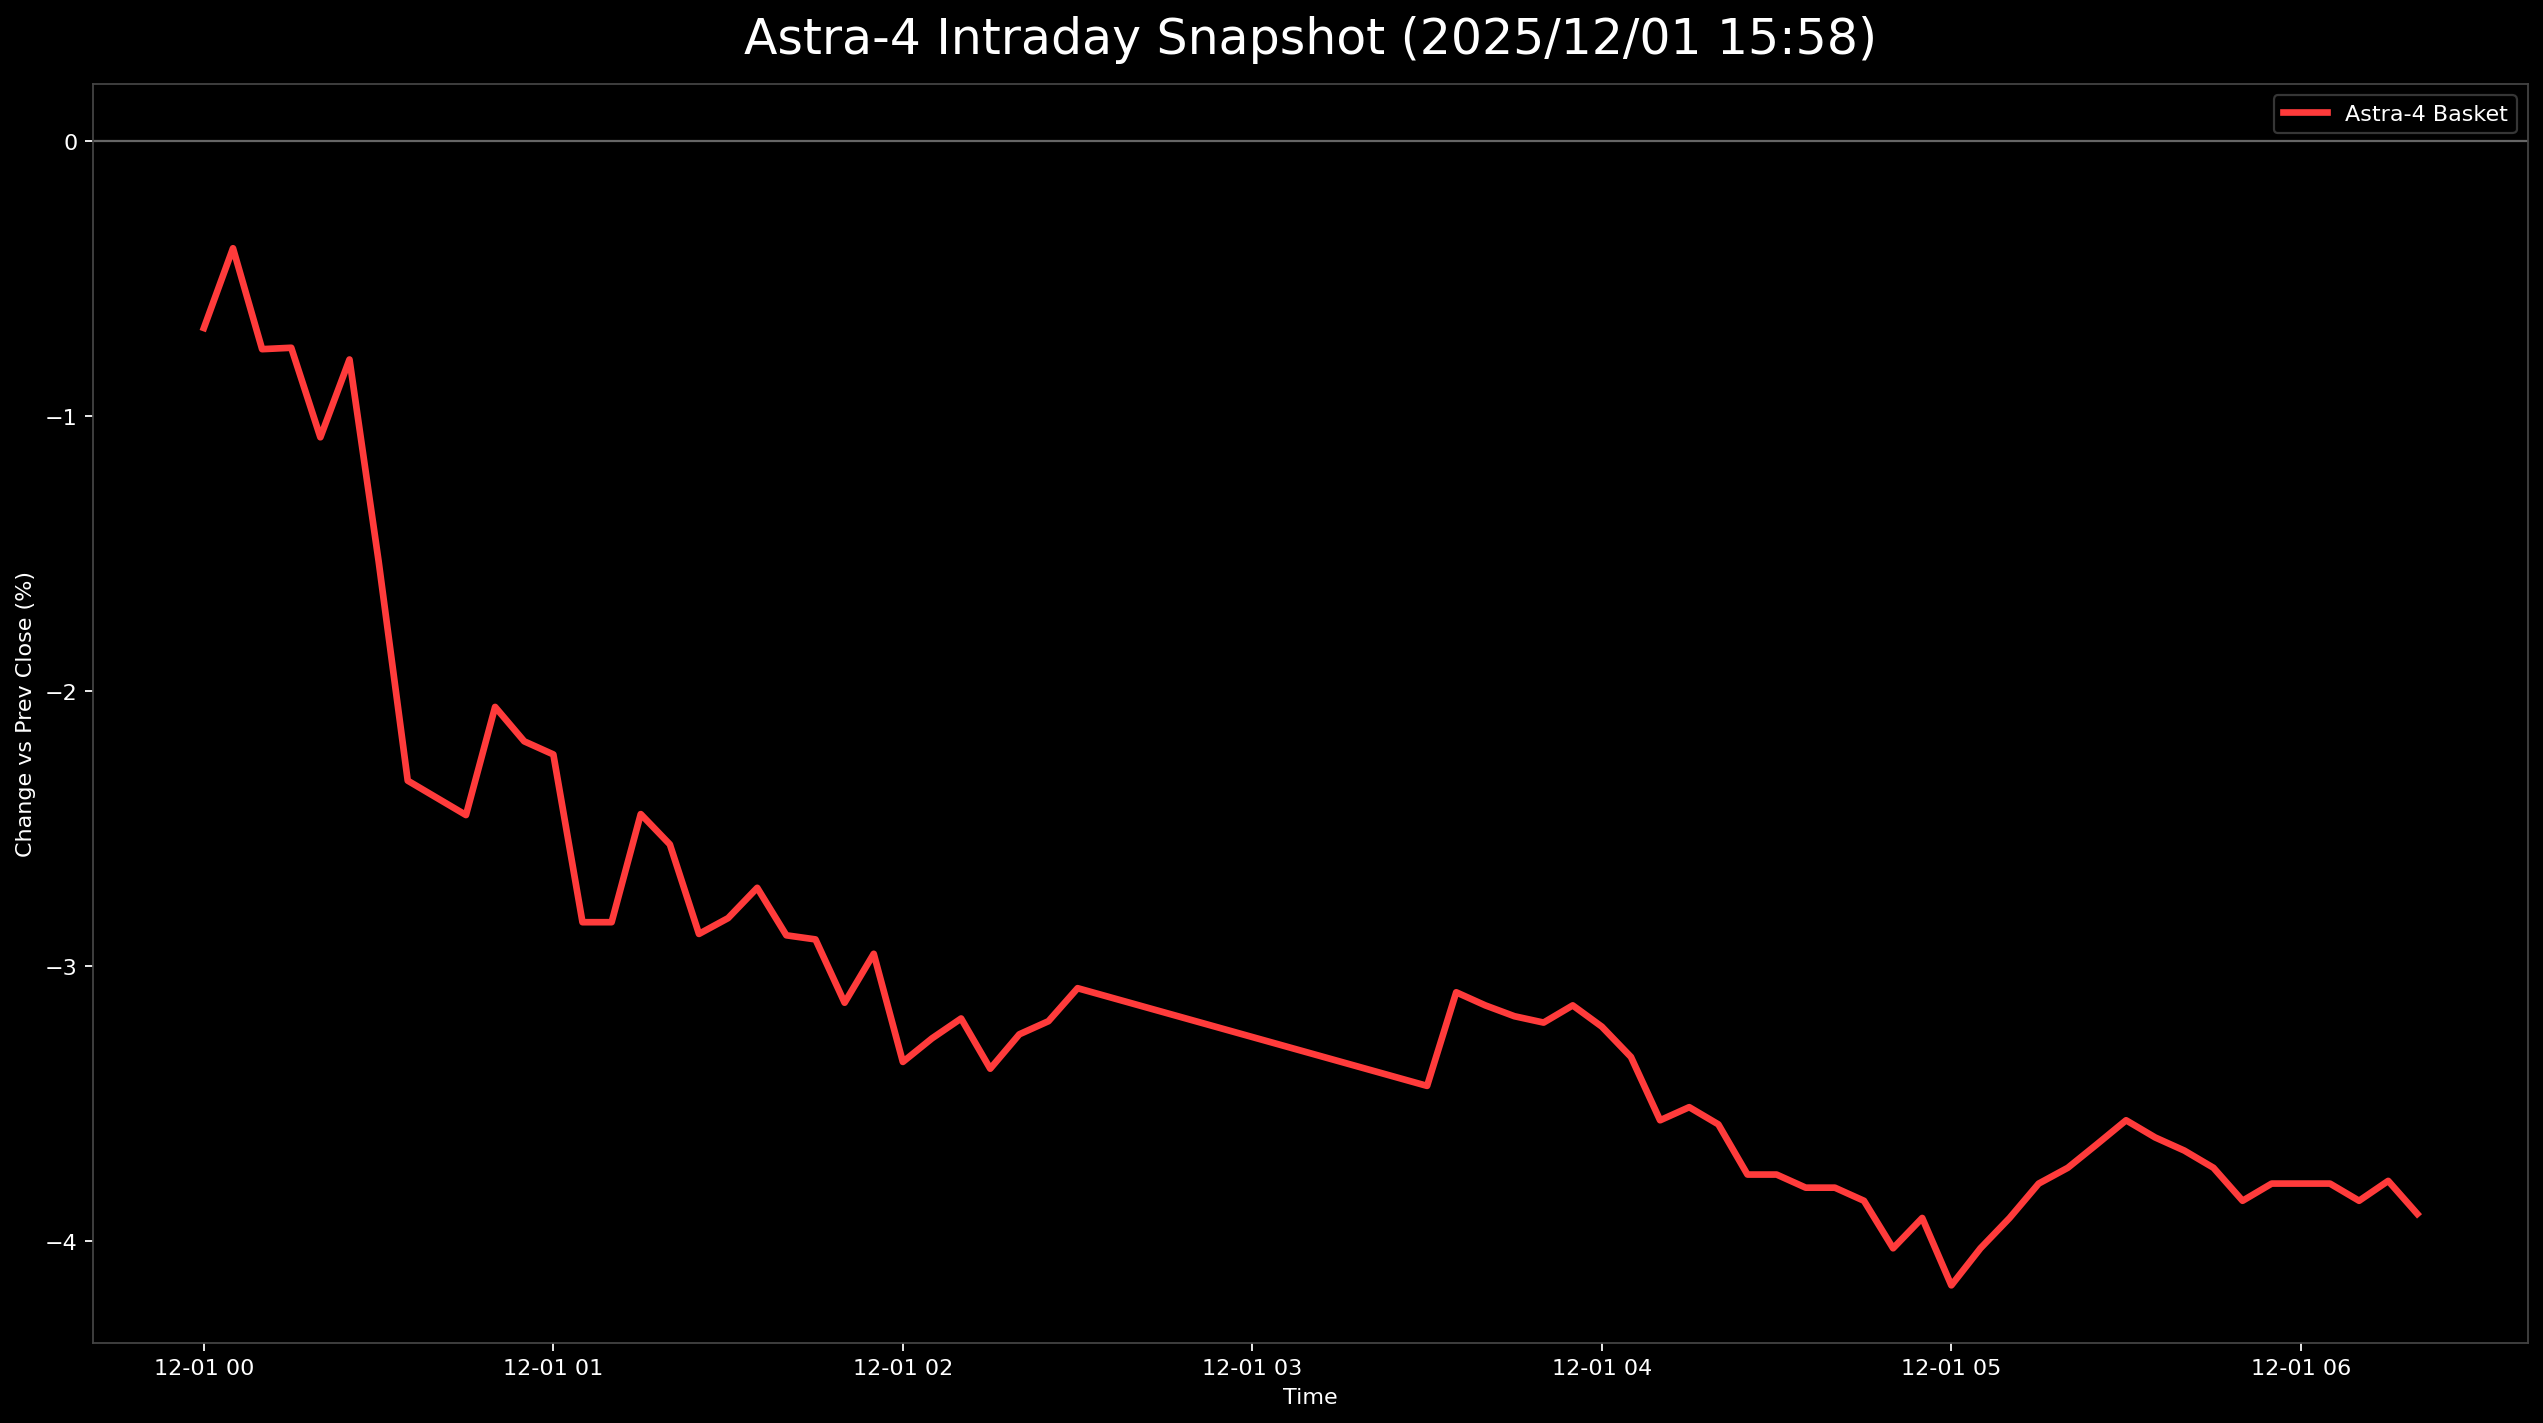

Source data for this figure (header and first rows):
日時, 9348.T, 402A.T, 186A.T, Astra4_mean
2025-12-01 00:00:00+00:00, -0.006508, 0.001876, -0.01574, -0.006789
2025-12-01 00:05:00+00:00, -0.01085, 0.02064, -0.02146, -0.003889
2025-12-01 00:10:00+00:00, -0.01302, 0.007505, -0.01717, -0.007559
2025-12-01 00:15:00+00:00, -0.01518, 0.01126, -0.0186, -0.007508
2025-12-01 00:20:00+00:00, -0.01735, 0.009381, -0.02432, -0.01076
2025-12-01 00:25:00+00:00, -0.01735, 0.01501, -0.02146, -0.007934
2025-12-01 00:30:00+00:00, -0.01952, 0.003752, -0.03004, -0.01527
2025-12-01 00:35:00+00:00, -0.01952, -0.01876, -0.03147, -0.02325
2025-12-01 00:40:00+00:00, -0.01952, -0.02064, -0.03147, -0.02388
2025-12-01 00:45:00+00:00, -0.01952, -0.02251, -0.03147, -0.0245
2025-12-01 00:50:00+00:00, -0.01952, -0.01501, -0.02718, -0.02057
2025-12-01 00:55:00+00:00, -0.01952, -0.01876, -0.02718, -0.02182
2025-12-01 01:00:00+00:00, -0.01952, -0.01876, -0.02861, -0.0223
2025-12-01 01:05:00+00:00, -0.02603, -0.02627, -0.0329, -0.0284
2025-12-01 01:10:00+00:00, -0.02603, -0.02627, -0.0329, -0.0284
2025-12-01 01:15:00+00:00, -0.02603, -0.01876, -0.02861, -0.02447
2025-12-01 01:20:00+00:00, -0.02603, -0.02064, -0.03004, -0.02557
2025-12-01 01:25:00+00:00, -0.0282, -0.02251, -0.03577, -0.02883
2025-12-01 01:30:00+00:00, -0.02603, -0.02439, -0.03433, -0.02825
2025-12-01 01:35:00+00:00, -0.02603, -0.02251, -0.0329, -0.02715
2025-12-01 01:40:00+00:00, -0.02603, -0.02627, -0.03433, -0.02888
2025-12-01 01:45:00+00:00, -0.02603, -0.02814, -0.0329, -0.02903
2025-12-01 01:50:00+00:00, -0.0282, -0.03002, -0.03577, -0.03133
2025-12-01 01:55:00+00:00, -0.03037, -0.02251, -0.03577, -0.02955
2025-12-01 02:00:00+00:00, -0.03037, -0.03002, -0.04006, -0.03348
2025-12-01 02:05:00+00:00, -0.03254, -0.02814, -0.0372, -0.03263
2025-12-01 02:10:00+00:00, -0.03037, -0.02814, -0.0372, -0.0319
2025-12-01 02:15:00+00:00, -0.03254, -0.03002, -0.03863, -0.03373
2025-12-01 02:20:00+00:00, -0.03254, -0.02627, -0.03863, -0.03248
2025-12-01 02:25:00+00:00, -0.03254, -0.02627, -0.0372, -0.032
2025-12-01 02:30:00+00:00, -0.03037, -0.02627, -0.03577, -0.0308
2025-12-01 03:30:00+00:00, -0.03254, -0.03189, -0.03863, -0.03435
2025-12-01 03:35:00+00:00, -0.03037, -0.02814, -0.03433, -0.03095
2025-12-01 03:40:00+00:00, -0.03037, -0.02814, -0.03577, -0.03143
2025-12-01 03:45:00+00:00, -0.03254, -0.03002, -0.0329, -0.03182
2025-12-01 03:50:00+00:00, -0.03037, -0.03002, -0.03577, -0.03205
2025-12-01 03:55:00+00:00, -0.03037, -0.02814, -0.03577, -0.03143
2025-12-01 04:00:00+00:00, -0.03037, -0.03189, -0.03433, -0.0322
2025-12-01 04:05:00+00:00, -0.03037, -0.03377, -0.03577, -0.0333
2025-12-01 04:10:00+00:00, -0.03254, -0.03565, -0.03863, -0.0356
2025-12-01 04:15:00+00:00, -0.03254, -0.03565, -0.0372, -0.03513
2025-12-01 04:20:00+00:00, -0.03254, -0.03752, -0.0372, -0.03575
2025-12-01 04:25:00+00:00, -0.03471, -0.0394, -0.03863, -0.03758
2025-12-01 04:30:00+00:00, -0.03471, -0.0394, -0.03863, -0.03758
2025-12-01 04:35:00+00:00, -0.03471, -0.0394, -0.04006, -0.03805
2025-12-01 04:40:00+00:00, -0.03471, -0.0394, -0.04006, -0.03805
2025-12-01 04:45:00+00:00, -0.03471, -0.0394, -0.04149, -0.03853
2025-12-01 04:50:00+00:00, -0.03471, -0.04315, -0.04292, -0.04026
2025-12-01 04:55:00+00:00, -0.03471, -0.04128, -0.04149, -0.03916
2025-12-01 05:00:00+00:00, -0.03688, -0.04503, -0.04292, -0.04161
2025-12-01 05:05:00+00:00, -0.03471, -0.04315, -0.04292, -0.04026
2025-12-01 05:10:00+00:00, -0.03471, -0.04128, -0.04149, -0.03916
2025-12-01 05:15:00+00:00, -0.03471, -0.03752, -0.04149, -0.03791
2025-12-01 05:20:00+00:00, -0.03254, -0.0394, -0.04006, -0.03733
2025-12-01 05:25:00+00:00, -0.03471, -0.03752, -0.0372, -0.03648
2025-12-01 05:30:00+00:00, -0.03254, -0.03565, -0.03863, -0.0356
2025-12-01 05:35:00+00:00, -0.03254, -0.03752, -0.03863, -0.03623
2025-12-01 05:40:00+00:00, -0.03254, -0.03752, -0.04006, -0.03671
2025-12-01 05:45:00+00:00, -0.03254, -0.0394, -0.04006, -0.03733
2025-12-01 05:50:00+00:00, -0.03471, -0.0394, -0.04149, -0.03853
... 6 more rows
